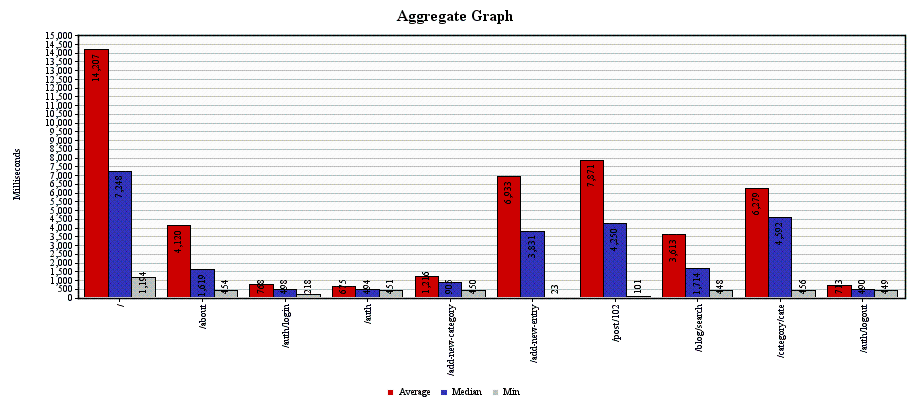

Data behind this chart, as committed beside it:
Label, # Samples, Average, Median, 90% Line, Min, Max, Error %, Throughput, KB/sec
/, 500, 14207, 7248, 33545, 1194, 172079, 0.0, 0.8399, 147.6
/about, 500, 4120, 1619, 10770, 454, 71482, 0.0, 0.8326, 48.02
/auth/login, 1000, 768, 498, 1281, 218, 10255, 0.002, 1.656, 3.521
/auth, 500, 675, 494, 897, 451, 3956, 0.0, 0.8283, 1.641
/add-new-category, 1500, 1216, 905, 2305, 450, 13178, 0.004, 2.456, 11.9
/add-new-entry, 1500, 6933, 3831, 17372, 23, 79887, 0.01133, 2.363, 202.8
/post/102, 1500, 7871, 4250, 19898, 101, 146545, 0.005333, 2.287, 251
/blog/search, 500, 3613, 1714, 8134, 448, 250953, 0.0, 0.7632, 19.1
/category/cate, 1500, 6279, 4592, 14941, 456, 42230, 0.0, 2.241, 200.5
/auth/logout, 500, 713, 490, 1124, 449, 4474, 0.0, 0.7479, 1.69
TOTAL, 9500, 4830, 1474, 13487, 23, 250953, 0.003474, 13.93, 833.7
